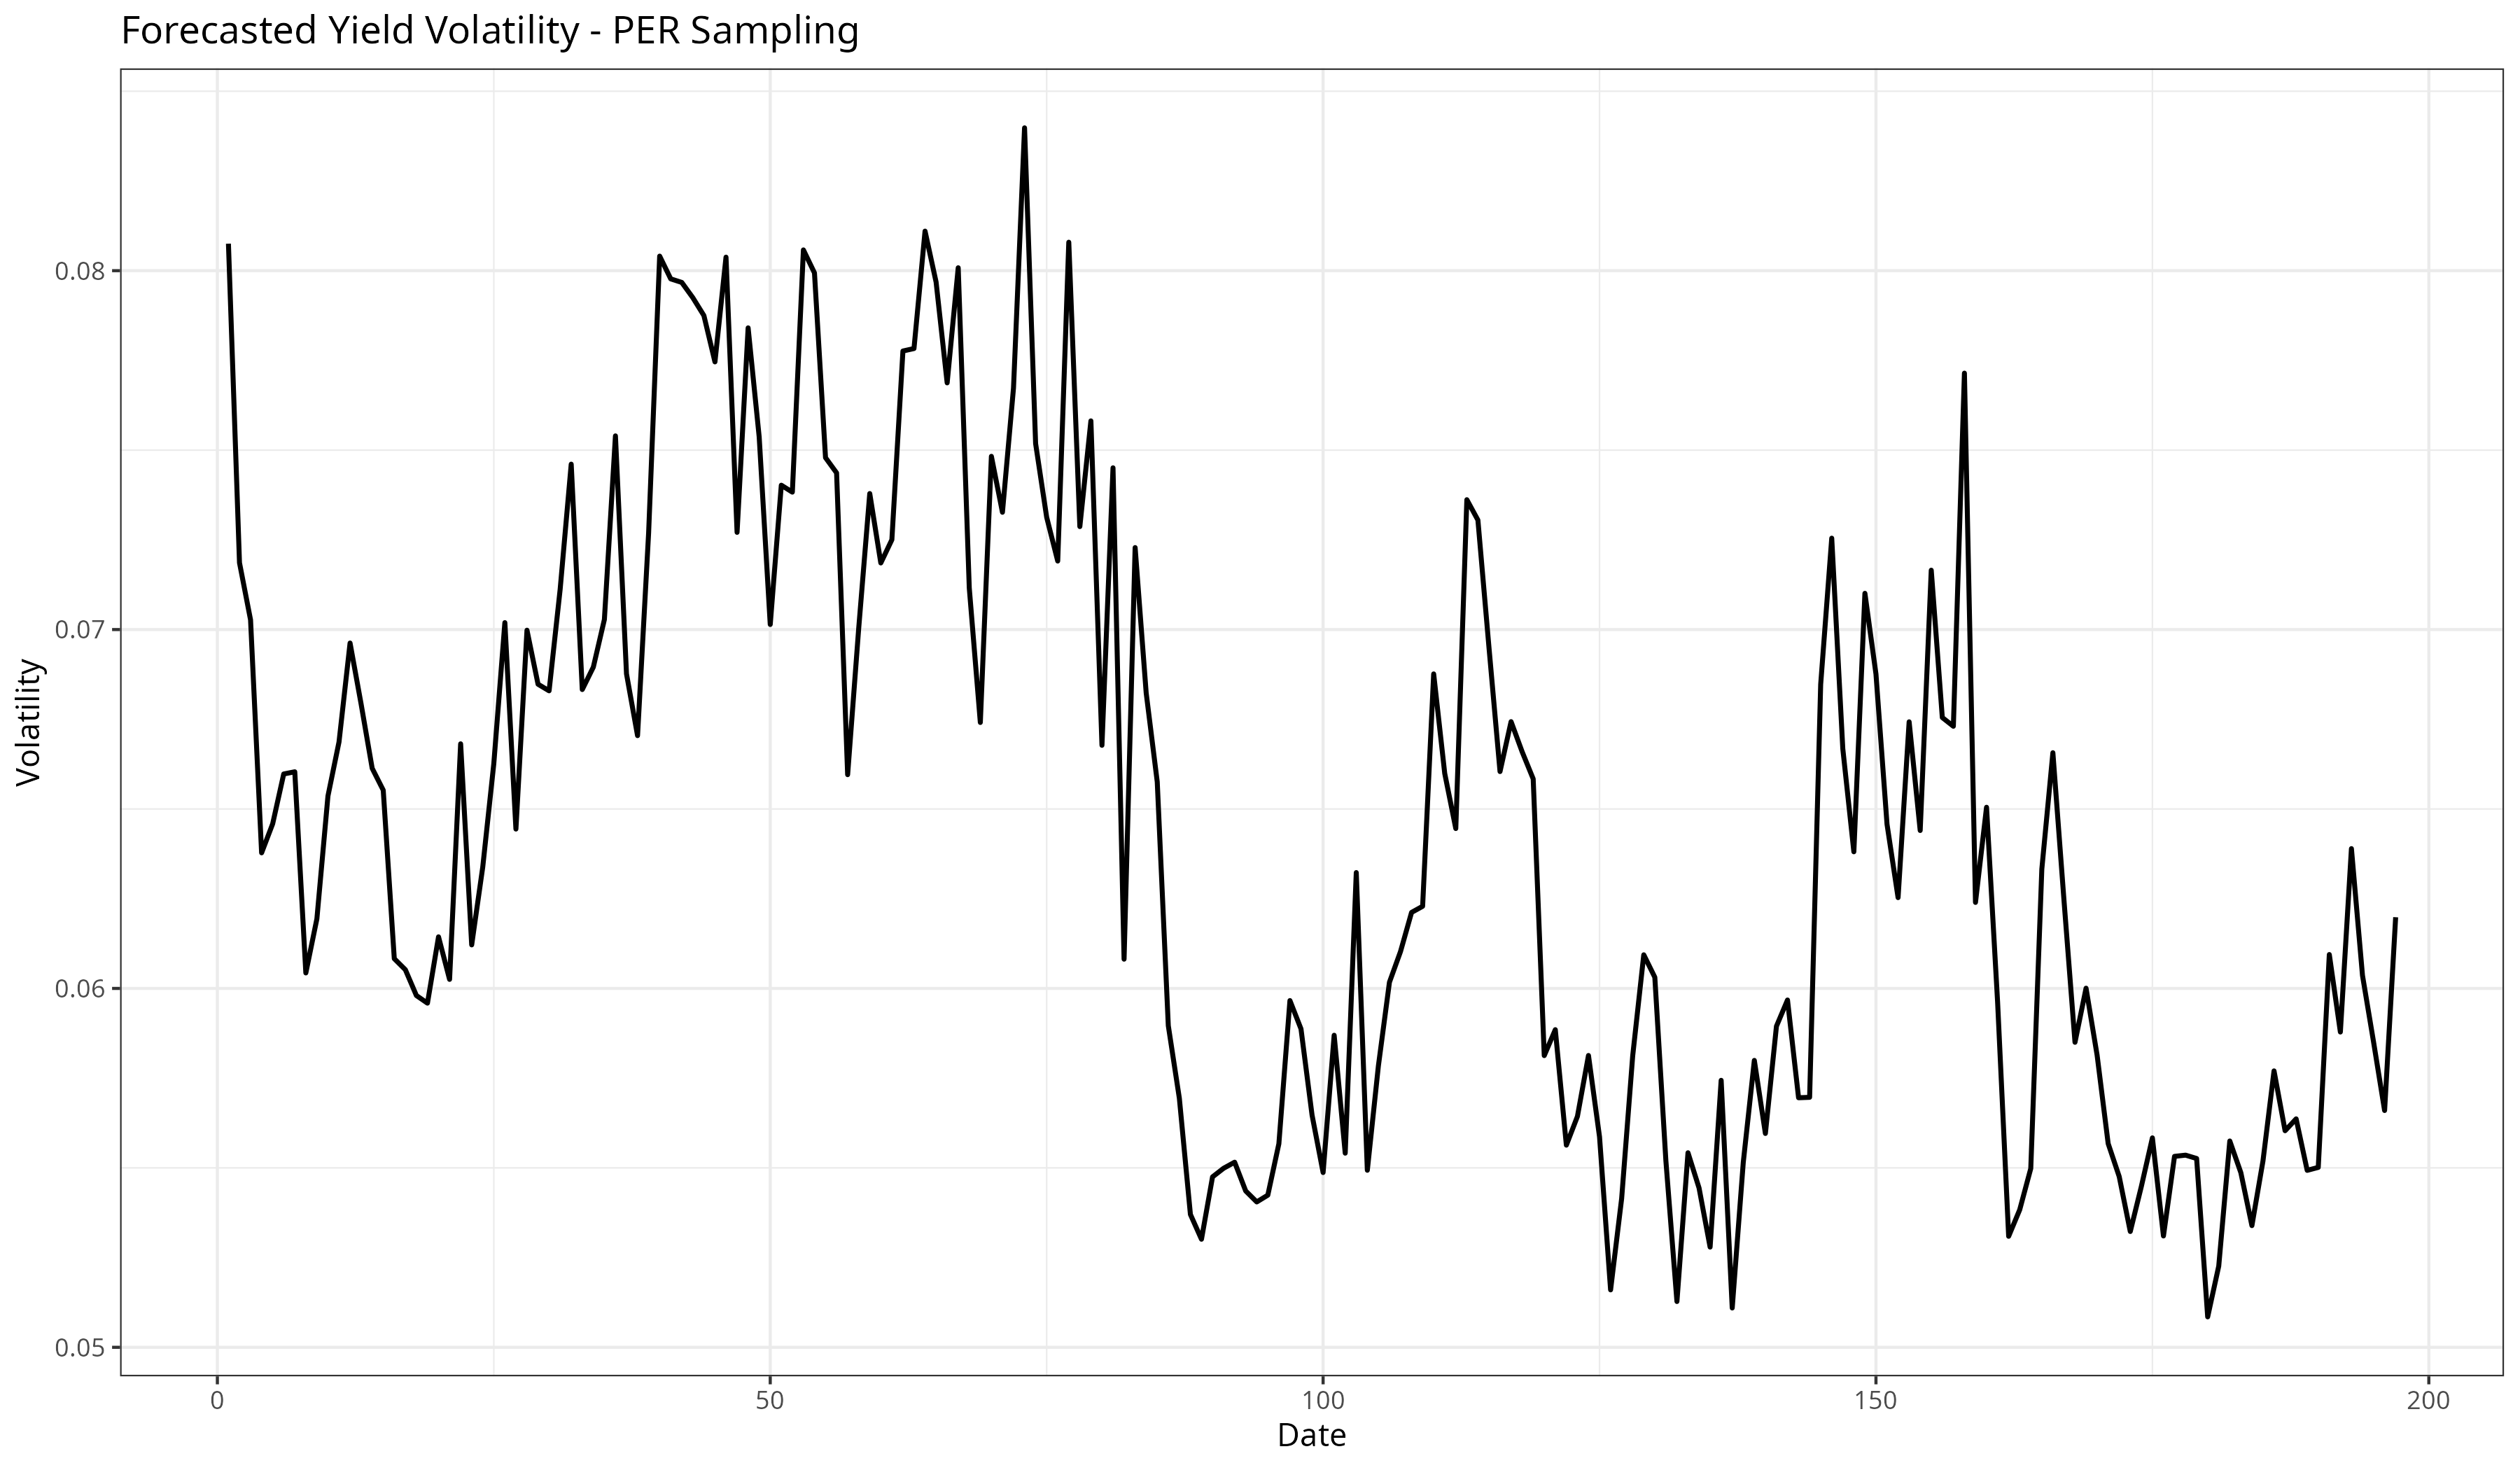

Data behind this chart, as committed beside it:
DATE, Volatility
1, 0.08075
2, 0.07186
3, 0.07027
4, 0.06378
5, 0.06459
6, 0.06598
7, 0.06604
8, 0.06043
9, 0.06194
10, 0.06536
11, 0.06687
12, 0.06962
13, 0.06792
14, 0.06613
15, 0.06552
16, 0.06083
17, 0.06052
18, 0.0598
19, 0.05959
20, 0.06144
21, 0.06025
22, 0.06682
23, 0.06121
24, 0.06338
25, 0.06626
26, 0.07019
27, 0.06444
28, 0.06998
29, 0.06848
30, 0.06829
31, 0.07112
32, 0.07461
33, 0.06833
34, 0.06895
35, 0.07028
36, 0.0754
37, 0.06877
38, 0.06704
39, 0.07269
40, 0.08041
41, 0.07977
42, 0.07967
43, 0.07925
44, 0.07875
45, 0.07746
46, 0.08038
47, 0.07271
48, 0.07841
49, 0.07537
50, 0.07014
51, 0.07402
52, 0.07383
53, 0.08058
54, 0.07994
55, 0.07479
56, 0.07437
57, 0.06596
58, 0.07003
59, 0.07379
60, 0.07186
... 137 more rows
